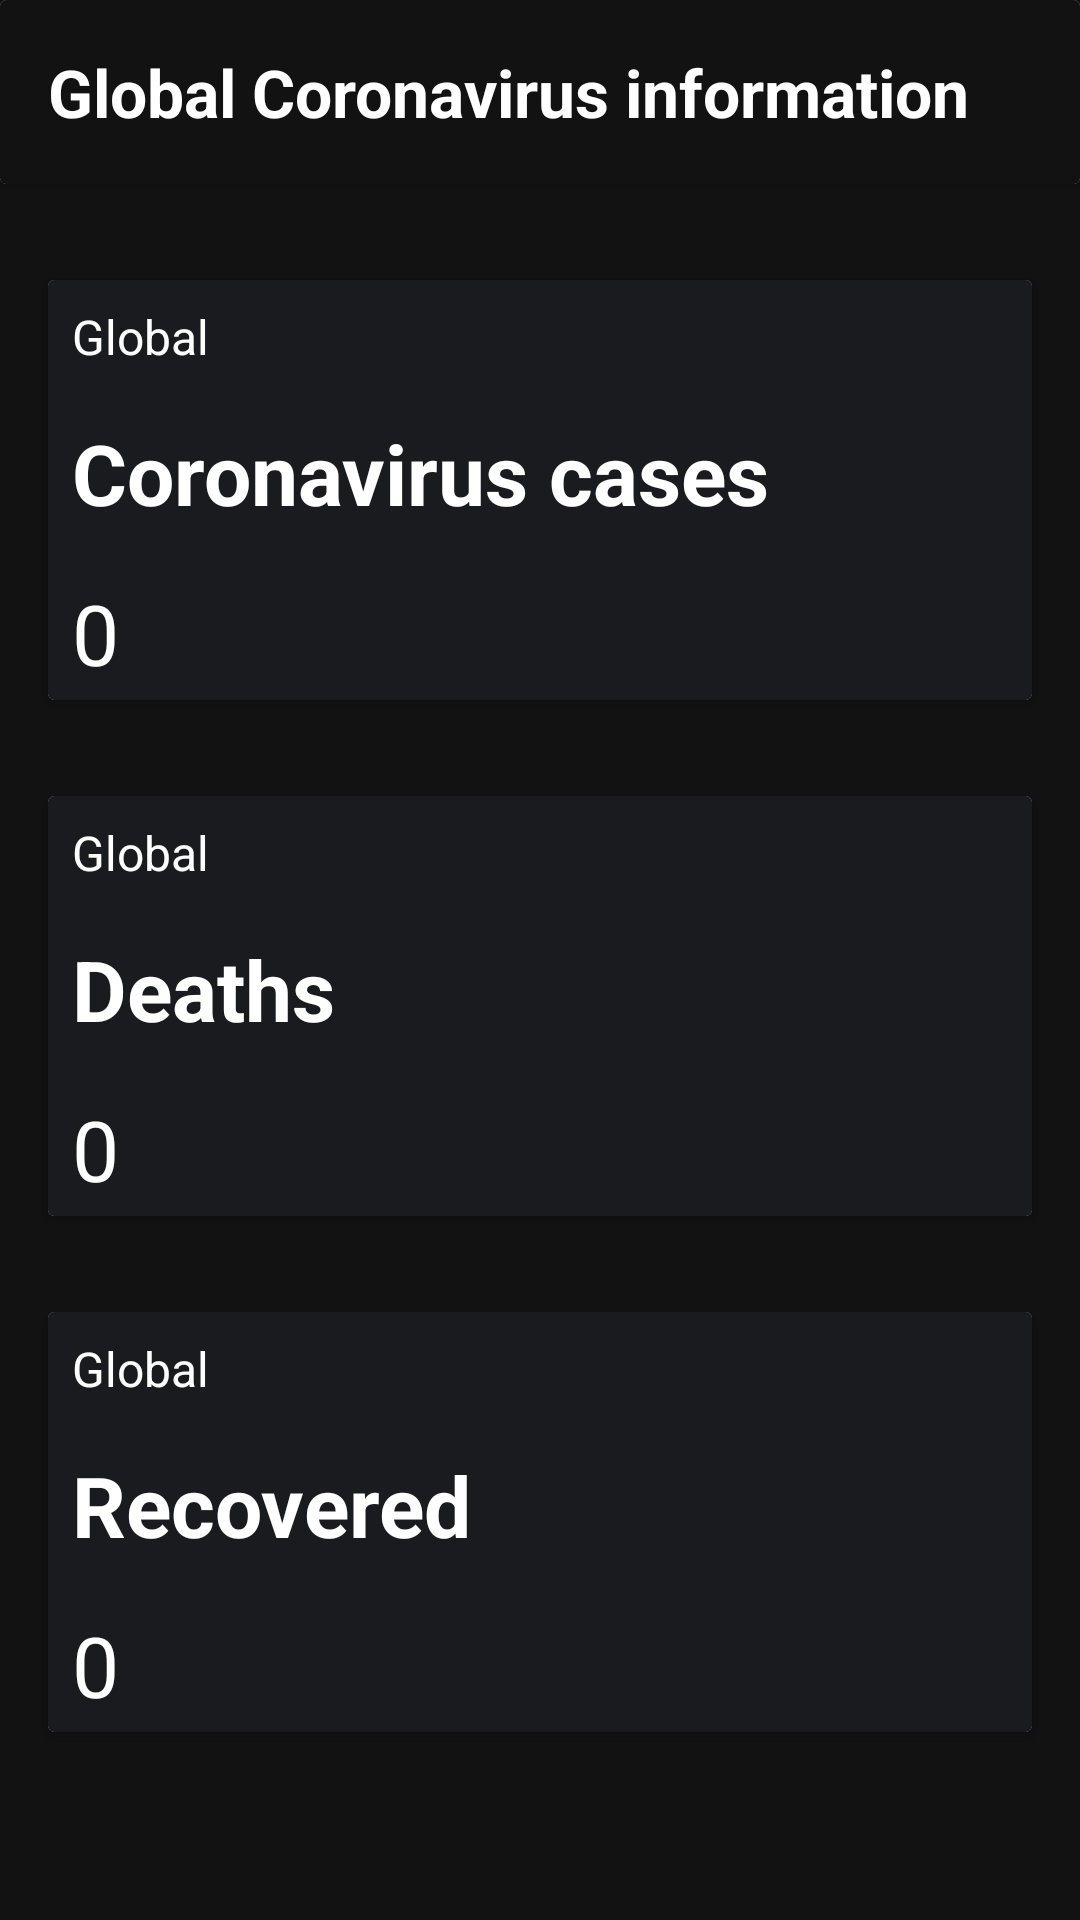

Reconstruct the res/layout file that produces this screen, plus the resources it refers to.
<!-- AndroidManifest.xml: application theme Theme.RestAPIproject -->
<!-- res/layout/fragment_global.xml -->
<?xml version="1.0" encoding="utf-8"?>
<androidx.constraintlayout.widget.ConstraintLayout xmlns:android="http://schemas.android.com/apk/res/android"
    xmlns:app="http://schemas.android.com/apk/res-auto"
    android:layout_width="match_parent"
    android:layout_height="match_parent"
    android:background="#FF121212">

    <androidx.cardview.widget.CardView
        android:id="@+id/tvTop"
        android:layout_width="match_parent"
        android:layout_height="wrap_content"
        app:layout_constraintStart_toStartOf="parent"
        app:layout_constraintTop_toTopOf="parent"
        >

        <LinearLayout
            android:layout_width="match_parent"
            android:layout_height="match_parent"
            android:background="#FF121212"
            >

            <TextView
                android:layout_width="match_parent"
                android:layout_height="match_parent"
                android:layout_margin="16dp"
                android:text="Global Coronavirus information"
                android:textColor="@color/white"
                android:textSize="22sp"
                android:textStyle="bold"
                />

        </LinearLayout>

    </androidx.cardview.widget.CardView>

    <androidx.cardview.widget.CardView
        android:id="@+id/cardViewCases"
        android:layout_width="0dp"
        android:layout_height="140dp"
        android:layout_marginStart="16dp"
        android:layout_marginTop="32dp"
        android:layout_marginEnd="16dp"
        app:layout_constraintEnd_toEndOf="parent"
        app:layout_constraintStart_toStartOf="parent"
        app:layout_constraintTop_toBottomOf="@id/tvTop" >

        <LinearLayout
            android:layout_width="match_parent"
            android:layout_height="match_parent"
            android:background="#FF1A1B1E"
            android:orientation="vertical" >

            <TextView
                android:layout_width="wrap_content"
                android:layout_height="wrap_content"
                android:layout_margin="8sp"
                android:text="Global"
                android:textColor="@color/white"
                android:textSize="16sp" />

            <TextView
                android:layout_width="wrap_content"
                android:layout_height="wrap_content"
                android:text="Coronavirus cases"
                android:layout_margin="8dp"
                android:textColor="@color/white"
                android:textStyle="bold"
                android:textSize="28dp" />

            <TextView
                android:id="@+id/cvGlobalCasesCount"
                android:layout_width="wrap_content"
                android:layout_height="wrap_content"
                android:text="0"
                android:textSize="28dp"
                android:textColor="@color/white"
                android:layout_margin="8dp"
                />

        </LinearLayout>

    </androidx.cardview.widget.CardView>

    <androidx.cardview.widget.CardView
        android:id="@+id/cardViewDeaths"
        android:layout_width="0dp"
        android:layout_height="140dp"
        android:layout_marginStart="16dp"
        android:layout_marginTop="32dp"
        android:layout_marginEnd="16dp"
        app:layout_constraintEnd_toEndOf="parent"
        app:layout_constraintStart_toStartOf="parent"
        app:layout_constraintTop_toBottomOf="@id/cardViewCases" >

        <LinearLayout
            android:layout_width="match_parent"
            android:layout_height="match_parent"
            android:background="#FF1A1B1E"
            android:orientation="vertical" >

            <TextView
                android:layout_width="wrap_content"
                android:layout_height="wrap_content"
                android:layout_margin="8sp"
                android:text="Global"
                android:textColor="@color/white"
                android:textSize="16sp" />

            <TextView
                android:layout_width="wrap_content"
                android:layout_height="wrap_content"
                android:text="Deaths"
                android:layout_margin="8dp"
                android:textColor="@color/white"
                android:textStyle="bold"
                android:textSize="28dp" />

            <TextView
                android:id="@+id/cvGlobalDeathsCount"
                android:layout_width="wrap_content"
                android:layout_height="wrap_content"
                android:text="0"
                android:textSize="28dp"
                android:textColor="@color/white"
                android:layout_margin="8dp"
                />

        </LinearLayout>

    </androidx.cardview.widget.CardView>

    <androidx.cardview.widget.CardView
        android:layout_width="0dp"
        android:layout_height="140dp"
        android:layout_marginStart="16dp"
        android:layout_marginTop="32dp"
        android:layout_marginEnd="16dp"
        app:layout_constraintEnd_toEndOf="parent"
        app:layout_constraintStart_toStartOf="parent"
        app:layout_constraintTop_toBottomOf="@id/cardViewDeaths" >

        <LinearLayout
            android:layout_width="match_parent"
            android:layout_height="match_parent"
            android:background="#FF1A1B1E"
            android:orientation="vertical" >

            <TextView
                android:layout_width="wrap_content"
                android:layout_height="wrap_content"
                android:layout_margin="8sp"
                android:text="Global"
                android:textColor="@color/white"
                android:textSize="16sp" />

            <TextView
                android:layout_width="wrap_content"
                android:layout_height="wrap_content"
                android:text="Recovered"
                android:layout_margin="8dp"
                android:textColor="@color/white"
                android:textStyle="bold"
                android:textSize="28dp" />

            <TextView
                android:id="@+id/cvGlobalRecoveredCount"
                android:layout_width="wrap_content"
                android:layout_height="wrap_content"
                android:text="0"
                android:textSize="28dp"
                android:textColor="@color/white"
                android:layout_margin="8dp"
                />

        </LinearLayout>

    </androidx.cardview.widget.CardView>

</androidx.constraintlayout.widget.ConstraintLayout>
<!-- resources referenced by this layout -->
<resources>
  <style name="Theme.RestAPIproject" parent="Theme.MaterialComponents.DayNight.NoActionBar">
          
          <item name="colorPrimary">#FF428CFF</item>
          <item name="colorPrimaryVariant">@color/black</item>
          <item name="colorOnPrimary">@color/white</item>
          
          <item name="colorSecondary">@color/teal_200</item>
          <item name="colorSecondaryVariant">@color/teal_700</item>
          <item name="colorOnSecondary">@color/black</item>
          
          <item name="android:statusBarColor" tools:targetApi="l">?attr/colorPrimaryVariant</item>
          
      </style>
  <!-- not gathered from this repository: default colours our renderer supplied (Android Studio template values) -->
  <color name="teal_200">#FF03DAC5</color>
  <color name="teal_700">#FF018786</color>
  <color name="black">#FF000000</color>
  <color name="white">#FFFFFFFF</color>
</resources>
